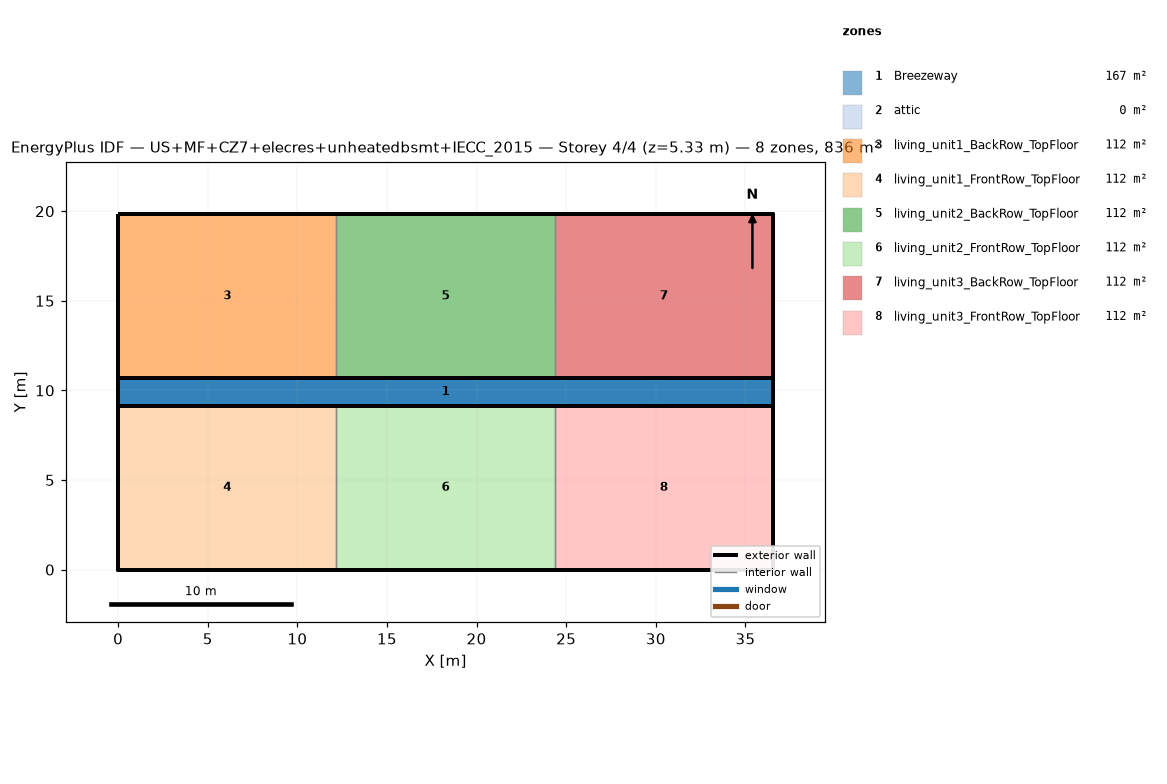
=== STOREY PLAN SPEC (per zone: floor XY polygon, exterior-wall plan segments, windows/doors) ===
zone 1: Breezeway  (167.0 m²)
  floor: (36.54, 9.16) (0.00, 9.16) (0.00, 10.68) (36.54, 10.68)
  floor: (36.54, 9.16) (0.00, 9.16) (0.00, 10.68) (36.54, 10.68)
  floor: (36.54, 9.16) (0.00, 9.16) (0.00, 10.68) (36.54, 10.68)
zone 2: attic  (0.0 m²)
  exterior wall: (36.54, 0.00) – (36.54, 19.84) – (36.54, 9.92)  [29.8 m]
  exterior wall: (0.00, 19.84) – (0.00, 0.00) – (0.00, 9.92)  [29.8 m]
zone 3: living_unit1_BackRow_TopFloor  (111.5 m²)
  floor: (12.18, 10.68) (0.00, 10.68) (0.00, 19.84) (12.18, 19.84)
  exterior wall: (12.18, 19.84) – (0.00, 19.84)  [12.2 m]
  exterior wall: (0.00, 19.84) – (0.00, 10.68)  [9.2 m]
  exterior wall: (0.00, 10.68) – (12.18, 10.68)  [12.2 m]
  interior walls: 1
zone 4: living_unit1_FrontRow_TopFloor  (111.5 m²)
  floor: (12.18, 0.00) (0.00, 0.00) (0.00, 9.16) (12.18, 9.16)
  exterior wall: (0.00, 0.00) – (12.18, 0.00)  [12.2 m]
  exterior wall: (0.00, 9.16) – (0.00, 0.00)  [9.2 m]
  exterior wall: (12.18, 9.16) – (0.00, 9.16)  [12.2 m]
  interior walls: 1
zone 5: living_unit2_BackRow_TopFloor  (111.5 m²)
  floor: (24.36, 10.68) (12.18, 10.68) (12.18, 19.84) (24.36, 19.84)
  exterior wall: (12.18, 10.68) – (24.36, 10.68)  [12.2 m]
  exterior wall: (24.36, 19.84) – (12.18, 19.84)  [12.2 m]
  interior walls: 2
zone 6: living_unit2_FrontRow_TopFloor  (111.5 m²)
  floor: (24.36, 0.00) (12.18, 0.00) (12.18, 9.16) (24.36, 9.16)
  exterior wall: (12.18, 0.00) – (24.36, 0.00)  [12.2 m]
  exterior wall: (24.36, 9.16) – (12.18, 9.16)  [12.2 m]
  interior walls: 2
zone 7: living_unit3_BackRow_TopFloor  (111.5 m²)
  floor: (36.54, 10.68) (24.36, 10.68) (24.36, 19.84) (36.54, 19.84)
  exterior wall: (36.54, 10.68) – (36.54, 19.84)  [9.2 m]
  exterior wall: (36.54, 19.84) – (24.36, 19.84)  [12.2 m]
  exterior wall: (24.36, 10.68) – (36.54, 10.68)  [12.2 m]
  interior walls: 1
zone 8: living_unit3_FrontRow_TopFloor  (111.5 m²)
  floor: (36.54, 0.00) (24.36, 0.00) (24.36, 9.16) (36.54, 9.16)
  exterior wall: (24.36, 0.00) – (36.54, 0.00)  [12.2 m]
  exterior wall: (36.54, 0.00) – (36.54, 9.16)  [9.2 m]
  exterior wall: (36.54, 9.16) – (24.36, 9.16)  [12.2 m]
  interior walls: 1

=== DERIVED (storey summary) ===
Building: US+MF+CZ7+elecres+unheatedbsmt+IECC_2015
Storey: 4 of 4  (floor level z = 5.33 m)
Storey gross floor area: 836.2 m²
Zones on this storey: 8
  - Breezeway: floor 167.0 m²
  - attic: floor 0.0 m²; exterior wall 59.5 m (81.9 m²); WWR 0.0%
  - living_unit1_BackRow_TopFloor: floor 111.5 m²; exterior wall 33.5 m (86.9 m²); WWR 0.0%
  - living_unit1_FrontRow_TopFloor: floor 111.5 m²; exterior wall 33.5 m (86.9 m²); WWR 0.0%
  - living_unit2_BackRow_TopFloor: floor 111.5 m²; exterior wall 24.4 m (63.1 m²); WWR 0.0%
  - living_unit2_FrontRow_TopFloor: floor 111.5 m²; exterior wall 24.4 m (63.1 m²); WWR 0.0%
  - living_unit3_BackRow_TopFloor: floor 111.5 m²; exterior wall 33.5 m (86.9 m²); WWR 0.0%
  - living_unit3_FrontRow_TopFloor: floor 111.5 m²; exterior wall 33.5 m (86.9 m²); WWR 0.0%
Zone adjacency (shared interzone walls):
  - living_unit1_BackRow_TopFloor ↔ living_unit2_BackRow_TopFloor
  - living_unit1_FrontRow_TopFloor ↔ living_unit2_FrontRow_TopFloor
  - living_unit2_BackRow_TopFloor ↔ living_unit3_BackRow_TopFloor
  - living_unit2_FrontRow_TopFloor ↔ living_unit3_FrontRow_TopFloor